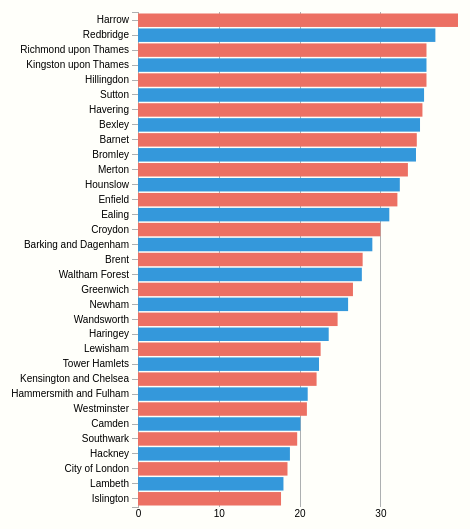
D3 v4 page, settled after 360 driven frames (6 s of simulated time); the page loaded 1 data file(s).


    Draw("marriage");


    function Draw(year) {
        d3.select("svg").html('');
        var svg = d3.select("svg"),
            margin = {
                top: 20,
                right: 430,
                bottom: 15,
                left: 130
            },
            width = +svg.attr("width") - margin.left - margin.right,
            height = +svg.attr("height") - margin.top - margin.bottom;

        var tooltip = d3.select("body").append("div").attr("class", "toolTip");

        colors = ["#EC7063", "#3498DB", "#EC7063", "#3498DB"];
        var x = d3.scaleLinear().range([0, width]);
        var y = d3.scaleBand().range([height, 0]);

        var g = svg.append("g")
            .attr("transform", "translate(" + margin.left + "," + margin.top + ")");

        d3.csv("marriage.csv", function (error, data) {
            if (error) throw error;

            data.forEach(function (d) {
                d['marriage'] = +d['marriage'];
            });
            data.sort(function (a, b) {
                return a.marriage - b.marriage;
            });

            x.domain([0, d3.max(data, function (d) {
                return d.marriage;
            })]);
            y.domain(data.map(function (d) {
                return d.Area;
            })).padding(0.1);

            g.append("g")
                .attr("class", "x axis")
                .attr("transform", "translate(0," + height + ")")
                .call(d3.axisBottom(x).ticks(5).tickFormat(function (d) {
                    return parseInt(d);
                }).tickSizeInner([-height]));

            g.append("g")
                .attr("class", "y axis")
                .call(d3.axisLeft(y));

            g.selectAll(".bar")
                .data(data)
                .enter().append("rect")
                .attr("fill", (d, i) => colors[i % 4])
                .attr("x", 0)
                .attr("height", y.bandwidth())
                .attr("y", function (d) {
                    return y(d.Area);
                })
                .attr("width", function (d) {
                    return x(d.marriage);
                })
                .on("mousemove", function (d) {
                    tooltip
                        .style("left", d3.event.pageX - 50 + "px")
                        .style("top", d3.event.pageY - 70 + "px")
                        .style("display", "inline-block")
                        .html((d.Area) + "<br>" + (d.marriage) + "%");
                })
                .on("mouseout", function (d) {
                    tooltip.style("display", "none");
                });
        });
    }



### data: marriage.csv
?Area, marriage
Camden, 20.1
City of London, 18.5
Hackney, 18.8
Hammersmith and Fulham, 21
Haringey, 23.6
Islington, 17.7
Kensington and Chelsea, 22.1
Lambeth, 18
Lewisham, 22.6
Newham, 26
Southwark, 19.7
Tower Hamlets, 22.4
Wandsworth, 24.7
Westminster, 20.9
Barking and Dagenham, 29
Barnet, 34.5
Bexley, 34.9
Brent, 27.8
Bromley, 34.4
Croydon, 30
Ealing, 31.1
Enfield, 32.1
Greenwich, 26.6
Harrow, 39.6
Havering, 35.2
Hillingdon, 35.7
Hounslow, 32.4
Kingston upon Thames, 35.7
Merton, 33.4
Redbridge, 36.8
Richmond upon Thames, 35.7
Sutton, 35.4
Waltham Forest, 27.7